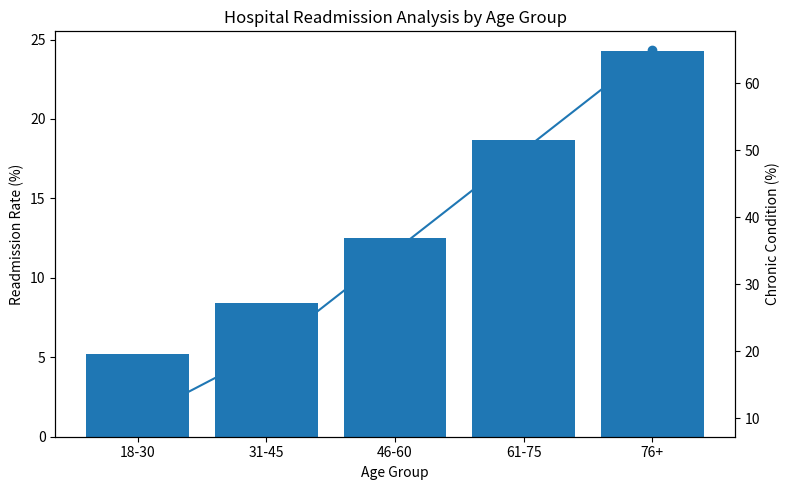

This figure's Python source:
import pandas as pd
import matplotlib.pyplot as plt

# Synthetic dataset
age_groups = ['18-30','31-45','46-60','61-75','76+']
readmit = [5.2, 8.4, 12.5, 18.7, 24.3]
chronic = [10, 20, 35, 50, 65]
df = pd.DataFrame({'Age Group': age_groups,
                   'Readmission Rate (%)': readmit,
                   'Chronic Condition %': chronic})
df

fig, ax1 = plt.subplots(figsize=(8,5))
ax1.bar(df['Age Group'], df['Readmission Rate (%)'])
ax1.set_xlabel('Age Group')
ax1.set_ylabel('Readmission Rate (%)')
ax2 = ax1.twinx()
ax2.plot(df['Age Group'], df['Chronic Condition %'], marker='o')
ax2.set_ylabel('Chronic Condition (%)')
plt.title('Hospital Readmission Analysis by Age Group')
plt.tight_layout()
plt.savefig('dashboard.png', dpi=200)
plt.show()